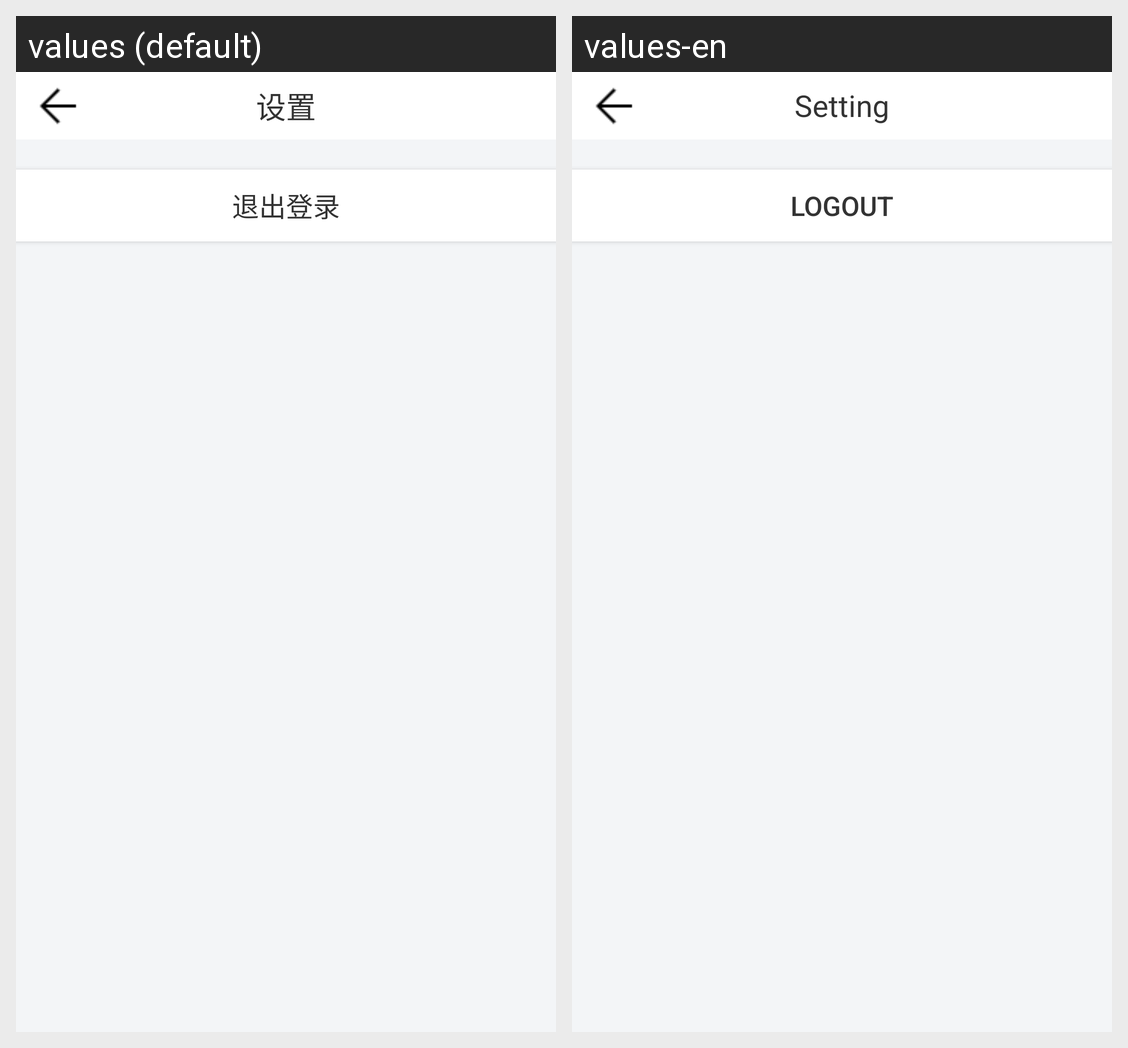

Locale-by-locale string values for the Android screen shown in this grid:
Android screen res/layout/activity_setting.xml rendered under 2 locales, left to right: values (default), values-en. Device: Nexus 5 (rendered at 1080×1920; each locale shown at half size, 540×960, under a caption strip naming it); theme Theme.HGHD.
Strings drawn on this screen, with the default value and each locale's value (text and hints the layout hard-codes, and strings that could not be matched under every locale, appear in the picture but are not listed):

setting
  values: 设置
  values-en: Setting

logout
  values: 退出登录
  values-en: logout
